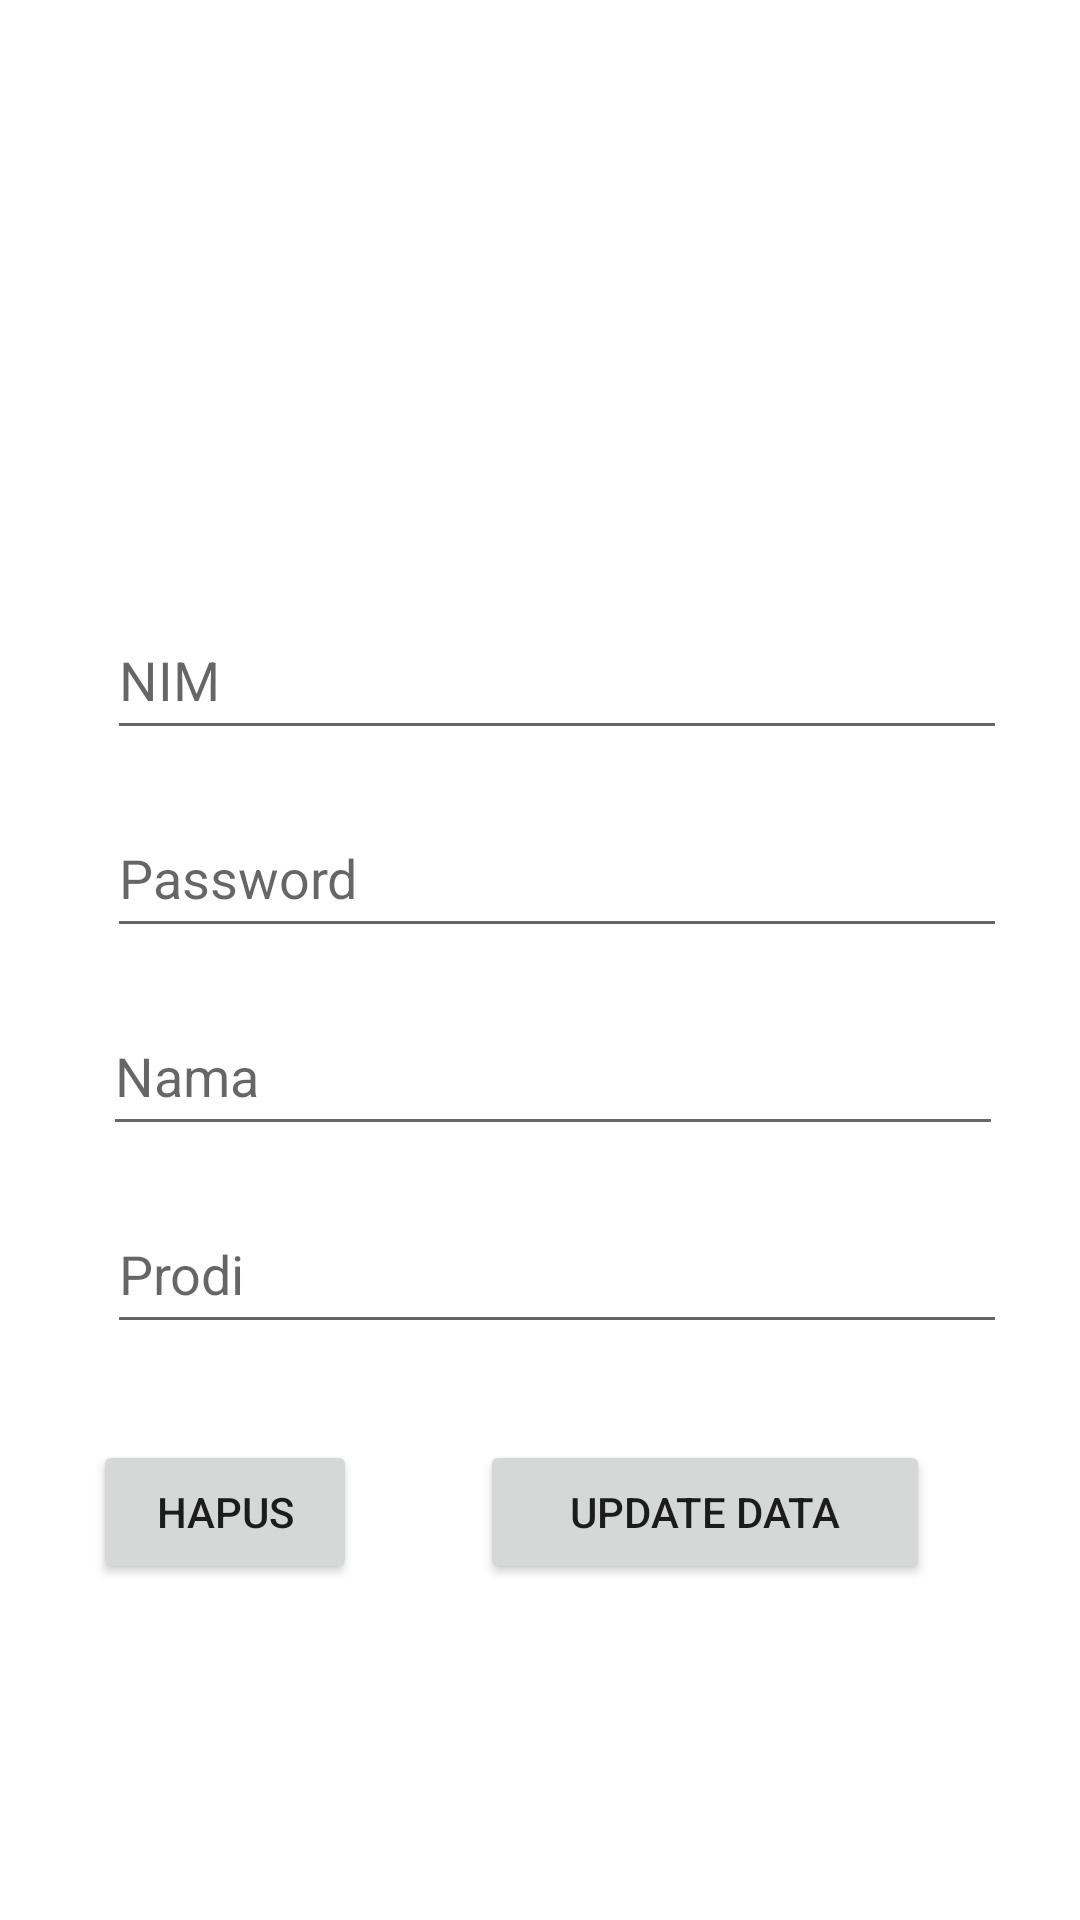

Write the Android layout XML for this screen, with the resource values it uses.
<!-- AndroidManifest.xml: application theme Theme.MyCobaCobaApplication -->
<!-- res/layout/fragment_update.xml -->
<?xml version="1.0" encoding="utf-8"?>
<androidx.constraintlayout.widget.ConstraintLayout xmlns:android="http://schemas.android.com/apk/res/android"
    xmlns:app="http://schemas.android.com/apk/res-auto"
    xmlns:tools="http://schemas.android.com/tools"
    android:layout_width="match_parent"
    android:layout_height="match_parent"
    tools:context=".Fragment.UpdateFragment">



    <EditText
        android:id="@+id/edt_username"
        android:layout_width="300dp"
        android:layout_height="50dp"
        android:layout_marginStart="100dp"
        android:layout_marginTop="200dp"
        android:layout_marginEnd="106dp"
        android:ems="10"
        android:hint="NIM"
        android:inputType="text"
        app:layout_constraintEnd_toEndOf="parent"
        app:layout_constraintHorizontal_bias="0.442"
        app:layout_constraintStart_toStartOf="parent"
        app:layout_constraintTop_toTopOf="parent" />

    <EditText
        android:id="@+id/tb_password_edit"
        android:layout_width="300dp"
        android:layout_height="50dp"
        android:layout_marginStart="100dp"
        android:layout_marginTop="16dp"
        android:layout_marginEnd="106dp"
        android:ems="10"
        android:hint="Password"
        android:inputType="text"
        app:layout_constraintEnd_toEndOf="parent"
        app:layout_constraintHorizontal_bias="0.442"
        app:layout_constraintStart_toStartOf="parent"
        app:layout_constraintTop_toBottomOf="@id/edt_username" />

    <EditText
        android:id="@+id/tb_nama_edit"
        android:layout_width="300dp"
        android:layout_height="50dp"
        android:layout_marginStart="100dp"
        android:layout_marginTop="16dp"
        android:layout_marginEnd="106dp"
        android:ems="10"
        android:hint="Nama"
        android:inputType="text"
        app:layout_constraintEnd_toEndOf="parent"
        app:layout_constraintHorizontal_bias="0.45"
        app:layout_constraintStart_toStartOf="parent"
        app:layout_constraintTop_toBottomOf="@+id/tb_password_edit" />

    <EditText
        android:id="@+id/tb_jabatan_edit"
        android:layout_width="300dp"
        android:layout_height="50dp"
        android:layout_marginStart="100dp"
        android:layout_marginTop="16dp"
        android:layout_marginEnd="106dp"
        android:ems="10"
        android:hint="Prodi"
        android:inputType="text"
        app:layout_constraintEnd_toEndOf="parent"
        app:layout_constraintHorizontal_bias="0.442"
        app:layout_constraintStart_toStartOf="parent"
        app:layout_constraintTop_toBottomOf="@+id/tb_nama_edit" />

    <Button
        android:id="@+id/btn_tambah"
        android:layout_width="150dp"
        android:layout_height="wrap_content"
        android:layout_marginTop="32dp"
        android:layout_marginEnd="50dp"
        android:text="Update Data"
        app:layout_constraintEnd_toEndOf="parent"
        app:layout_constraintTop_toBottomOf="@+id/tb_jabatan_edit" />

    <Button
        android:id="@+id/btn_hapus"
        android:layout_width="wrap_content"
        android:layout_height="wrap_content"
        android:layout_marginStart="50dp"
        android:layout_marginTop="32dp"
        android:layout_marginEnd="50dp"
        android:text="Hapus"
        app:layout_constraintEnd_toStartOf="@+id/btn_tambah"
        app:layout_constraintHorizontal_bias="0.68"
        app:layout_constraintStart_toStartOf="parent"
        app:layout_constraintTop_toBottomOf="@+id/tb_jabatan_edit" />

</androidx.constraintlayout.widget.ConstraintLayout>
<!-- resources referenced by this layout -->
<resources>
  <style name="Theme.MyCobaCobaApplication" parent="Base.Theme.MyCobaCobaApplication" />
  <style name="Base.Theme.MyCobaCobaApplication" parent="Theme.MaterialComponents.Light.DarkActionBar">
          
          <item name="colorPrimary">@color/purple_500</item>
          <item name="colorPrimaryVariant">@color/purple_700</item>
          <item name="colorOnPrimary">@color/white</item>
          
          <item name="colorSecondary">@color/teal_200</item>
          <item name="colorSecondaryVariant">@color/teal_700</item>
          <item name="colorOnSecondary">@color/black</item>
          
          <item name="android:statusBarColor" tools:targetApi="1">?attr/colorPrimaryVariant</item>    </style>
  <color name="purple_500">#FF6200EE</color>
  <color name="purple_700">#FF3700B3</color>
  <color name="white">#FFFFFFFF</color>
  <color name="teal_200">#FF03DAC5</color>
  <color name="teal_700">#FF018786</color>
  <color name="black">#FF000000</color>
</resources>
